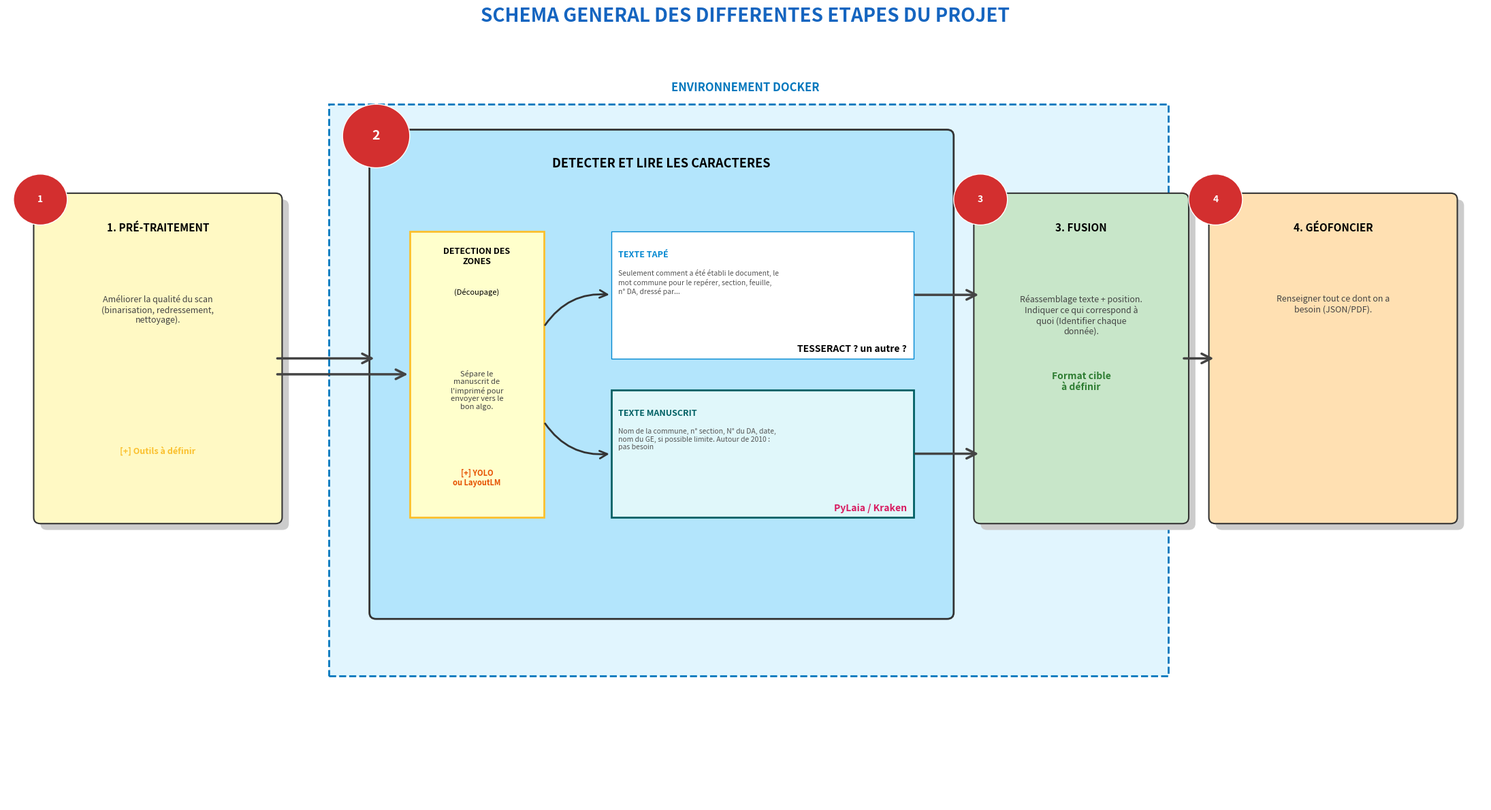

Here is the Python script that generated this plot:
import matplotlib.pyplot as plt
import matplotlib.patches as patches
import textwrap
import os

# 1. CONFIGURATION 
fig, ax = plt.subplots(figsize=(22, 12))
ax.set_xlim(0, 22)
ax.set_ylim(0, 12)
ax.axis('off')

# 2. FONCTIONS DE DESSIN 
def draw_box_simple(x, y, w, h, color, title, desc, step_num):
    # Ombre
    ax.add_patch(patches.FancyBboxPatch((x+0.1, y-0.1), w, h, boxstyle="round,pad=0.1", fc='#cccccc', ec='none'))
  
    ax.add_patch(patches.FancyBboxPatch((x, y), w, h, boxstyle="round,pad=0.1", fc=color, ec='#333', lw=1.5))
    # titre
    ax.text(x + w/2, y + h - 0.5, title, ha='center', fontweight='bold', fontsize=11)
    
    wrapped = textwrap.fill(desc, width=30)
    ax.text(x + w/2, y + h - 1.5, wrapped, ha='center', va='top', fontsize=9, style='italic', color='#444')
    
    ax.add_patch(patches.Circle((x, y+h), 0.4, fc='#d32f2f', ec='white', zorder=10))
    ax.text(x, y+h, str(step_num), color='white', fontweight='bold', ha='center', va='center', zorder=11)

def draw_arrow(x1, y1, x2, y2, color='#444'):
    ax.annotate("", xy=(x2, y2), xytext=(x1, y1), 
                arrowprops=dict(arrowstyle="->", color=color, lw=2.5, mutation_scale=25))

def draw_curved_arrow(x1, y1, x2, y2, rad=0.3):
    ax.annotate("", xy=(x2, y2), xytext=(x1, y1), 
                arrowprops=dict(arrowstyle="->", color='#333', lw=2, 
                                connectionstyle=f"arc3,rad={rad}", mutation_scale=20))



# TITRE
plt.title("SCHEMA GENERAL DES DIFFERENTES ETAPES DU PROJET", fontsize=20, fontweight='bold', pad=20, color='#1565c0')

# ÉTAPE 1 : PRÉPARATION
draw_box_simple(0.5, 4.5, 3.5, 5, '#fff9c4', "1. PRÉ-TRAITEMENT", "Améliorer la qualité du scan (binarisation, redressement, nettoyage).", 1)
ax.text(2.25, 5.5, "[+] Outils à définir", ha='center', fontsize=9, fontweight='bold', color='#fbc02d')

# ÉTAPE 4 : GÉOFONCIER
draw_box_simple(18.0, 4.5, 3.5, 5, '#ffe0b2', "4. GÉOFONCIER", "Renseigner tout ce dont on a besoin (JSON/PDF).", 4)


# CŒUR DU SYSTÈME (DOCKER)


# Cadre Docker
ax.add_patch(patches.Rectangle((4.8, 2.0), 12.5, 9.0, linewidth=2, ec='#0277bd', fc='#e1f5fe', linestyle='--'))
ax.text(11.0, 11.2, "ENVIRONNEMENT DOCKER", ha='center', fontsize=12, fontweight='bold', color='#0277bd', backgroundcolor='white')

# GRANDE BOITE ÉTAPE 2 
ax.add_patch(patches.FancyBboxPatch((5.5, 3.0), 8.5, 7.5, boxstyle="round,pad=0.1", fc='#b3e5fc', ec='#333', lw=2))
ax.add_patch(patches.Circle((5.5, 10.5), 0.5, fc='#d32f2f', ec='white', zorder=10))
ax.text(5.5, 10.5, "2", color='white', fontweight='bold', ha='center', va='center', zorder=11, fontsize=14)

ax.text(9.75, 10.0, "DETECTER ET LIRE LES CARACTERES", ha='center', fontweight='bold', fontsize=13) 

# 2A. LE ROUTAGE 
ax.add_patch(patches.Rectangle((6.0, 4.5), 2.0, 4.5, fc='#ffffcc', ec='#fbc02d', lw=2))
ax.text(7.0, 8.6, "DETECTION DES\nZONES", ha='center', va='center', fontweight='bold', fontsize=9)
ax.text(7.0, 8.0, "(Découpage)", ha='center', fontsize=8, style='italic')

# Texte wrappé pour 2A
desc_2a = "Sépare le manuscrit de l'imprimé pour envoyer vers le bon algo."
wrapped_2a = textwrap.fill(desc_2a, width=15) # Force le retour à la ligne
ax.text(7.0, 6.5, wrapped_2a, ha='center', va='center', fontsize=8, color='#444')

ax.text(7.0, 5.0, "[+] YOLO\nou LayoutLM", ha='center', fontsize=8, fontweight='bold', color='#e65100')

# --- 2B. BRANCHE HAUTE (TEXTE TAPPÉ) ---
ax.add_patch(patches.Rectangle((9.0, 7.0), 4.5, 2.0, fc='#ffffff', ec='#0288d1', lw=1))
ax.text(9.1, 8.7, "TEXTE TAPÉ", ha='left', va='top', fontweight='bold', color='#0288d1', fontsize=9)

# Ton texte spécifique pour le haut
text_haut = "Seulement comment a été établi le document, le mot commune pour le repérer, section, feuille, n° DA, dressé par..."
wrapped_haut = textwrap.fill(text_haut, width=48)
ax.text(9.1, 8.4, wrapped_haut, ha='left', va='top', fontsize=7.5, style='italic', color='#555')

ax.text(13.4, 7.1, "TESSERACT ? un autre ?", ha='right', fontweight='bold', fontsize=10)


# 2C. BRANCHE BASSE (MANUSCRIT)
ax.add_patch(patches.Rectangle((9.0, 4.5), 4.5, 2.0, fc='#e0f7fa', ec='#006064', lw=2))
ax.text(9.1, 6.2, "TEXTE MANUSCRIT", ha='left', va='top', fontweight='bold', color='#006064', fontsize=9)

# Ton texte spécifique pour le bas
text_bas = "Nom de la commune, n° section, N° du DA, date, nom du GE, si possible limite. Autour de 2010 : pas besoin"
wrapped_bas = textwrap.fill(text_bas, width=48)
ax.text(9.1, 5.9, wrapped_bas, ha='left', va='top', fontsize=7.5, style='italic', color='#555')

ax.text(13.4, 4.6, "PyLaia / Kraken", ha='right', fontweight='bold', fontsize=10, color='#d81b60')

# FLÈCHES INTERNES  

draw_arrow(4.0, 6.75, 6.0, 6.75)
draw_curved_arrow(8.0, 7.5, 9.0, 8.0, rad=-0.3)
draw_curved_arrow(8.0, 6.0, 9.0, 5.5, rad=0.3)

# ÉTAPE 3 : FUSION 
desc_3 = "Réassemblage texte + position. Indiquer ce qui correspond à quoi (Identifier chaque donnée)."
draw_box_simple(14.5, 4.5, 3.0, 5, '#c8e6c9', "3. FUSION", desc_3, 3)
ax.text(16.0, 6.5, "Format cible\nà définir", fontweight='bold', ha='center', color='#2e7d32')

# FLÈCHES EXTERNES

draw_arrow(4.0, 7.0, 5.5, 7.0)    
draw_arrow(13.5, 8.0, 14.5, 8.0)  
draw_arrow(13.5, 5.5, 14.5, 5.5)  
draw_arrow(17.5, 7.0, 18.0, 7.0)  

# SAUVEGARDE
            
plt.tight_layout()
filename = "architecture_pfe_finale_fixed.png"
plt.savefig(filename, dpi=300, bbox_inches='tight')

print(f" IMAGE GÉNÉRÉE : {os.path.abspath(filename)}")
plt.show()
